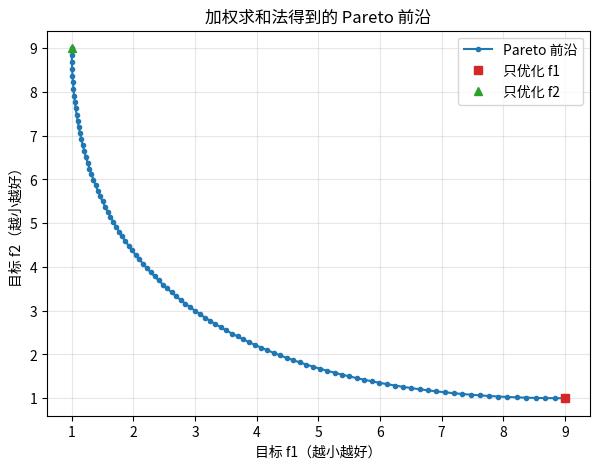

Source code (Python): (Note: this script raises an exception after producing the figure.)
"""多目标优化模板 — 加权求和法（Weighted Sum Method）。

适用场景：同时优化两个以上相互冲突的目标（成本 vs 性能、利润 vs 风险、
         精度 vs 速度、碳排放 vs 经济性等），需在目标间做权衡或画 Pareto 前沿。
方法原理：把多目标 f1, f2, ... 用权重线性加权成单目标
         min  w1*f1(x) + w2*f2(x) + ...   (wi >= 0, 和为 1)，
         每给一组权重解一次单目标 NLP，即可得 Pareto 前沿上的一个点；
         扫过所有权重 -> 完整 Pareto 前沿，供决策者挑选折中方案。
输入格式：定义目标函数 f1(x)/f2(x)、决策变量边界 bounds、权重扫描点数。
输出：各权重下的最优解与目标值（表格摘要）、Pareto 前沿图（png 保存）。
依赖：numpy + scipy + matplotlib（requirements.txt 均已含）。

比赛用法：
    1. 改写下方 obj1 / obj2 与 bounds 为你的多目标问题
    2. 运行 python multiobjective.py
    3. 论文可用图 + 表中"拐点/端点"作为推荐折中方案
"""
import os

# ── 依赖护栏（缺依赖 → rc=3「未执行 ≠ 通过」；见 CONTRIBUTING §硬性要求 4）──
for _dep in ("numpy", "matplotlib", "scipy"):
    try:
        __import__(_dep)
    except ImportError:
        print("[未执行] 缺少依赖 %s：pip install -r templates-library/requirements.txt（rc=3 = 依赖缺失未执行）" % _dep)
        raise SystemExit(3)
import numpy as np
import matplotlib
matplotlib.use("Agg")                       # 无显示环境可跑；本地想弹窗可改 "TkAgg"
import matplotlib.pyplot as plt
from matplotlib import font_manager
from scipy.optimize import minimize

# 中文字体设置：优先 Windows 自带黑体/雅黑，避免图上中文变方块
_zh_font = None
for _f in ("Microsoft YaHei", "SimHei", "SimSun"):
    if any(_f == ft.name for ft in font_manager.fontManager.ttflist):
        _zh_font = _f
        break
if _zh_font:
    plt.rcParams["font.sans-serif"] = [_zh_font, "DejaVu Sans"]
plt.rcParams["axes.unicode_minus"] = False   # 正常显示负号

# ============ 问题参数（改这里即可）============
# 示例：双目标，x = (x0, x1)，两目标各自想靠近不同端点，天然冲突
#   f1: 距点 (1,-1) 越近越小（最小值 1）;  f2: 距点 (-1,1) 越近越小（最小值 1）
N_WEIGHTS = 101          # 权重扫描点数（越大 Pareto 前沿越密）
X0 = np.array([0.0, 0.0])   # 每个子问题的初值
BOUNDS = [(-2.0, 2.0), (-2.0, 2.0)]   # 决策变量边界
OUT_PNG = "multiobjective_pareto.png"   # 出图文件名（存到本文件同目录）


def obj1(x):
    """目标 1（越小越好）。"""
    return (x[0] - 1.0) ** 2 + (x[1] + 1.0) ** 2 + 1.0


def obj2(x):
    """目标 2（越小越好）。"""
    return (x[0] + 1.0) ** 2 + (x[1] - 1.0) ** 2 + 1.0
# ==============================================


def solve_weighted(w1, w2):
    """给定权重 (w1, w2)，解单目标 min w1*f1 + w2*f2，返回 (x, f1, f2)。"""
    def obj_w(x):
        return w1 * obj1(x) + w2 * obj2(x)
    res = minimize(obj_w, X0, method="L-BFGS-B", bounds=BOUNDS)
    if not res.success:
        print(f"  [警告] 权重 ({w1:.2f},{w2:.2f}) 未收敛: {res.message}")
    x = res.x
    return x, obj1(x), obj2(x)


if __name__ == "__main__":
    print(f"加权求和法: 双目标, 权重扫描 {N_WEIGHTS} 点, 决策变量 x ∈ {BOUNDS}")

    # 扫描权重 w1 从 0 -> 1（w2 = 1 - w1），收集 Pareto 前沿点
    ws = np.linspace(0.0, 1.0, N_WEIGHTS)
    pareto_x, pareto_f1, pareto_f2 = [], [], []
    for w1 in ws:
        x, f1, f2 = solve_weighted(w1, 1.0 - w1)
        pareto_x.append(x)
        pareto_f1.append(f1)
        pareto_f2.append(f2)
    pareto_x = np.array(pareto_x)
    pareto_f1 = np.array(pareto_f1)
    pareto_f2 = np.array(pareto_f2)

    # 数值结果摘要：端点（只优化单目标）与若干折中点
    print("\n[结果摘要] w1 权重 | 最优 x | 目标 f1 | 目标 f2")
    for k in [0, 10, 50, 90, N_WEIGHTS - 1]:
        print(f"  w1={ws[k]:.2f} | x={np.round(pareto_x[k], 3)} "
              f"| f1={pareto_f1[k]:.4f} | f2={pareto_f2[k]:.4f}")
    print(f"\n[单目标极值] 只优化 f1 (w1=1): f1 最小 = {pareto_f1[-1]:.4f}，此时 f2 = {pareto_f2[-1]:.4f}")
    print(f"              只优化 f2 (w1=0): f2 最小 = {pareto_f2[0]:.4f}，此时 f1 = {pareto_f1[0]:.4f}")
    print(f"  Pareto 前沿共 {len(pareto_f1)} 个点，中间点即两目标折中（如 w1=0.5 处 f1=f2=3.0）")

    # 画 Pareto 前沿（目标空间 f1-f2 曲线，越靠近原点越好）
    fig, ax = plt.subplots(figsize=(7, 5))
    ax.plot(pareto_f1, pareto_f2, "o-", ms=3, color="tab:blue", label="Pareto 前沿")
    ax.plot(pareto_f1[0], pareto_f2[0], "s", color="tab:red", label="只优化 f1")
    ax.plot(pareto_f1[-1], pareto_f2[-1], "^", color="tab:green", label="只优化 f2")
    ax.set_xlabel("目标 f1（越小越好）")
    ax.set_ylabel("目标 f2（越小越好）")
    ax.set_title("加权求和法得到的 Pareto 前沿")
    ax.legend()
    ax.grid(alpha=0.3)
    out_path = os.path.join(os.path.dirname(os.path.abspath(__file__)), OUT_PNG)
    fig.savefig(out_path, dpi=150, bbox_inches="tight")
    print(f"\n[图] Pareto 前沿已保存: {out_path}  PASS")
